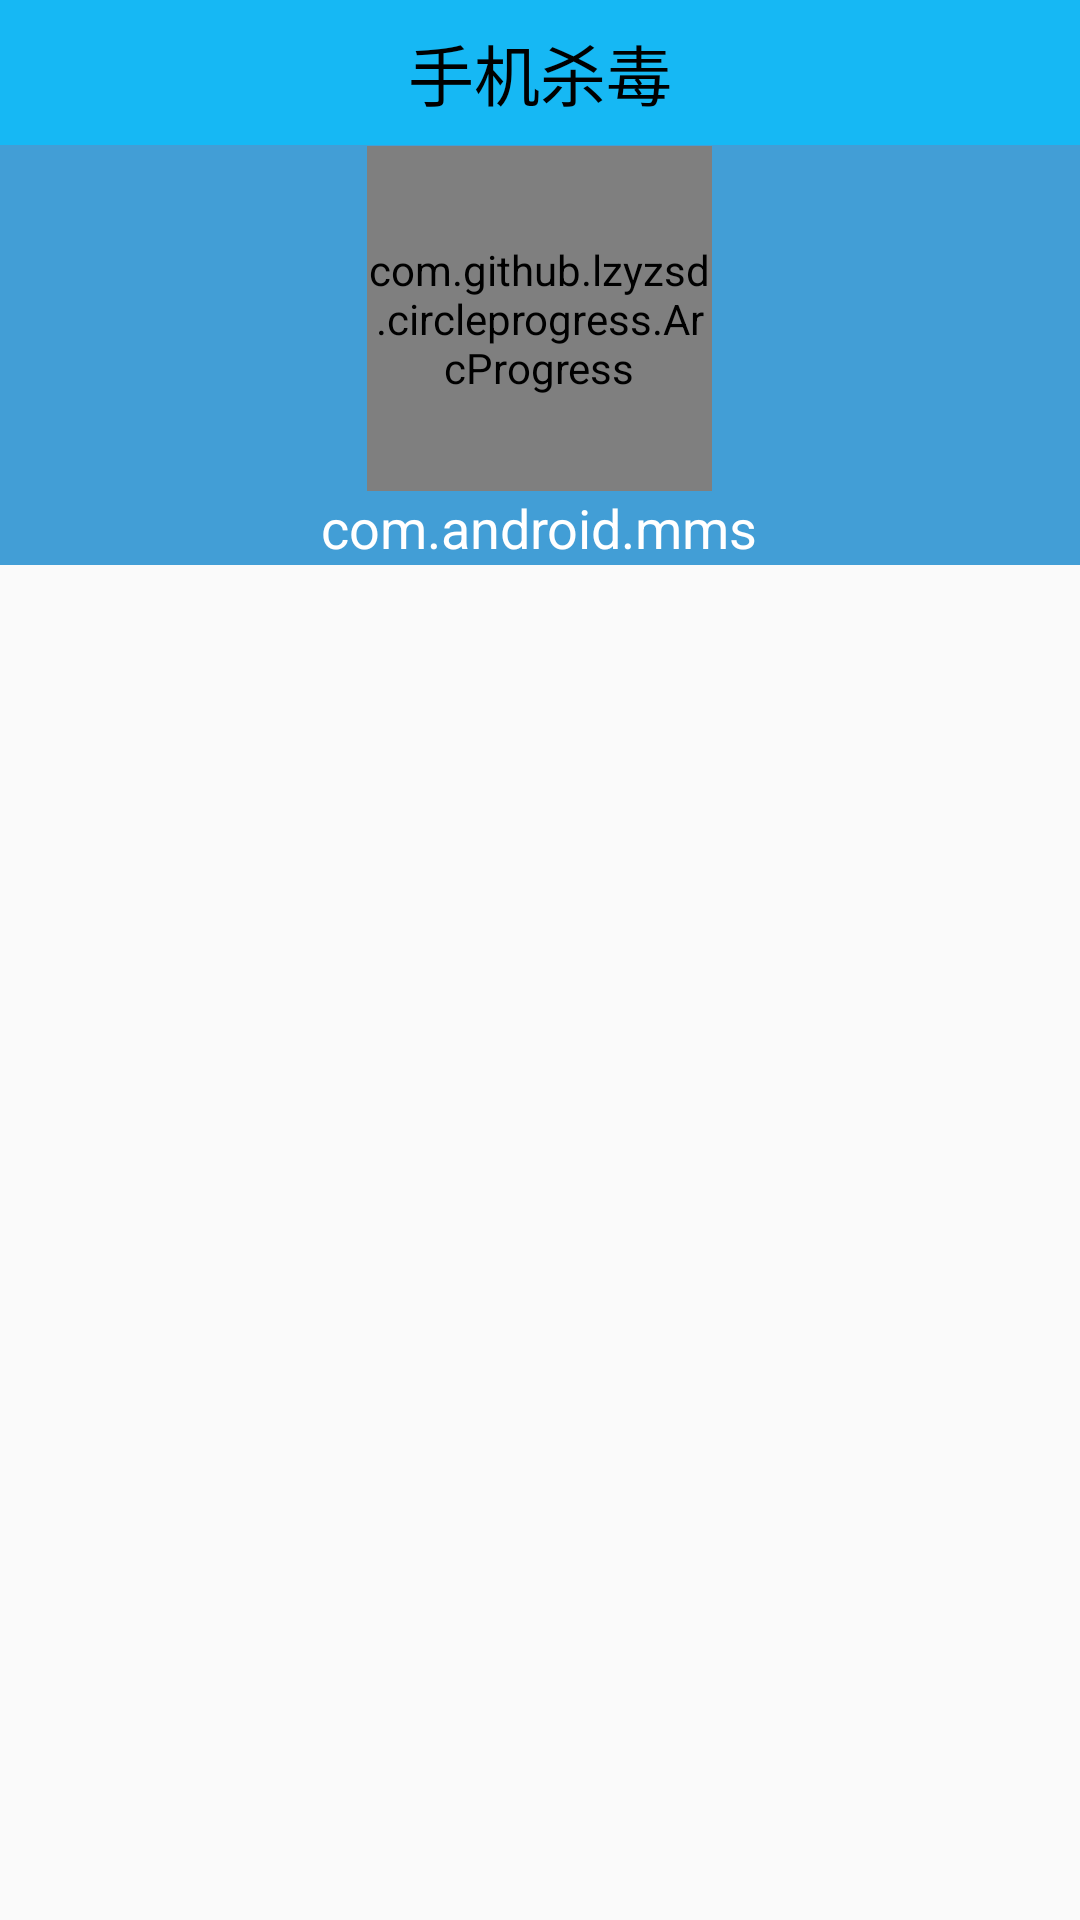

Write the Android layout XML for this screen, with the resource values it uses.
<!-- AndroidManifest.xml: application theme AppTheme -->
<!-- res/layout/activity_anti_virus.xml -->
<LinearLayout xmlns:android="http://schemas.android.com/apk/res/android"
    xmlns:tools="http://schemas.android.com/tools"
    xmlns:custom="http://schemas.android.com/apk/res-auto"
    android:layout_width="match_parent"
    android:layout_height="match_parent"
    android:orientation="vertical" >

    <TextView
        style="@style/CommentTitleText"
        android:text="手机杀毒" />

    <FrameLayout
        android:layout_width="match_parent"
        android:layout_height="140dp"
        android:background="#429ED6" >

        <LinearLayout
            android:id="@+id/antivirus_ll_agin"
            android:layout_width="match_parent"
            android:layout_height="match_parent"
            android:gravity="center"
            android:orientation="vertical"
            android:visibility="gone" >

            <TextView
                android:id="@+id/antivirus_tv_antitext"
                android:layout_width="wrap_content"
                android:layout_height="wrap_content"
                android:text="您的手机很安全"
                android:textColor="#FFFFFF"
                android:textSize="23sp" />

            <Button
                android:id="@+id/antivirus_btn_agin"
                android:layout_width="wrap_content"
                android:layout_height="wrap_content"
                android:layout_marginTop="5dp"
                android:background="@drawable/common_btn_ok_selector"
                android:paddingLeft="10dp"
                android:paddingRight="10dp"
                android:text="重新扫描"
                android:textColor="#FFFFFF"
                android:textSize="18sp" />
        </LinearLayout>

        <LinearLayout
            android:id="@+id/antivirus_ll_progressbar"
            android:layout_width="match_parent"
            android:layout_height="match_parent"
            android:orientation="vertical" 
            android:gravity="center"
            >    
			
            <com.github.lzyzsd.circleprogress.ArcProgress
                android:id="@+id/antivirus_ap_progressbar"
                android:layout_width="115dp"
                android:layout_height="115dp"
                android:background="#429ED6"
        		custom:arc_bottom_text="扫描中"
        		custom:arc_stroke_width="10dp"
        		custom:arc_bottom_text_size="15sp"
        		custom:arc_text_color="#FFFFFF"
                />
            <TextView 
                android:id="@+id/antivirus_tv_packageName"
                android:layout_width="wrap_content"
                android:layout_height="wrap_content"
                android:text="com.android.mms"
                android:textColor="#FFFFFF"
                android:textSize="18sp"
                />
        </LinearLayout>
        
        <LinearLayout 
            android:id="@+id/antivirus_ll_imageview"
            android:layout_width="match_parent"
            android:layout_height="match_parent"
            android:orientation="horizontal"
            android:visibility="gone"
            >
            <ImageView 
                android:id="@+id/antivirus_iv_left"
                android:layout_width="0dp"
                android:layout_height="match_parent"
                android:layout_weight="1"
                />
             <ImageView 
                android:id="@+id/antivirus_iv_right"
                android:layout_width="0dp"
                android:layout_height="match_parent"
                android:layout_weight="1"
                />
        </LinearLayout>
        
    </FrameLayout>

    <ListView
        android:id="@+id/antivirus_lv_applications"
        android:layout_width="match_parent"
        android:layout_height="match_parent" >
    </ListView>

</LinearLayout>
<!-- resources referenced by this layout -->
<resources>
  <style name="CommentTitleText">
          <item name="android:layout_width">match_parent</item>
          <item name="android:layout_height">wrap_content</item>
          <item name="android:textSize">22sp</item>
          <item name="android:textColor">#000</item>
          <item name="android:padding">8dp</item>
          <item name="android:gravity">center_horizontal</item>
          <item name="android:background">#16b8f4</item>
      </style>
  <style name="AppTheme" parent="Theme.AppCompat.Light.NoActionBar">
          
          <item name="colorPrimary">@color/colorPrimary</item>
          <item name="colorPrimaryDark">@color/colorPrimaryDark</item>
          <item name="colorAccent">@color/colorAccent</item>
          <item name="windowNoTitle">true</item>
          <item name="windowActionBar">false</item>
      </style>
  <color name="colorPrimary">#FF000000</color>
  <color name="colorPrimaryDark">#FF000000</color>
  <color name="colorAccent">#FF000000</color>
</resources>
